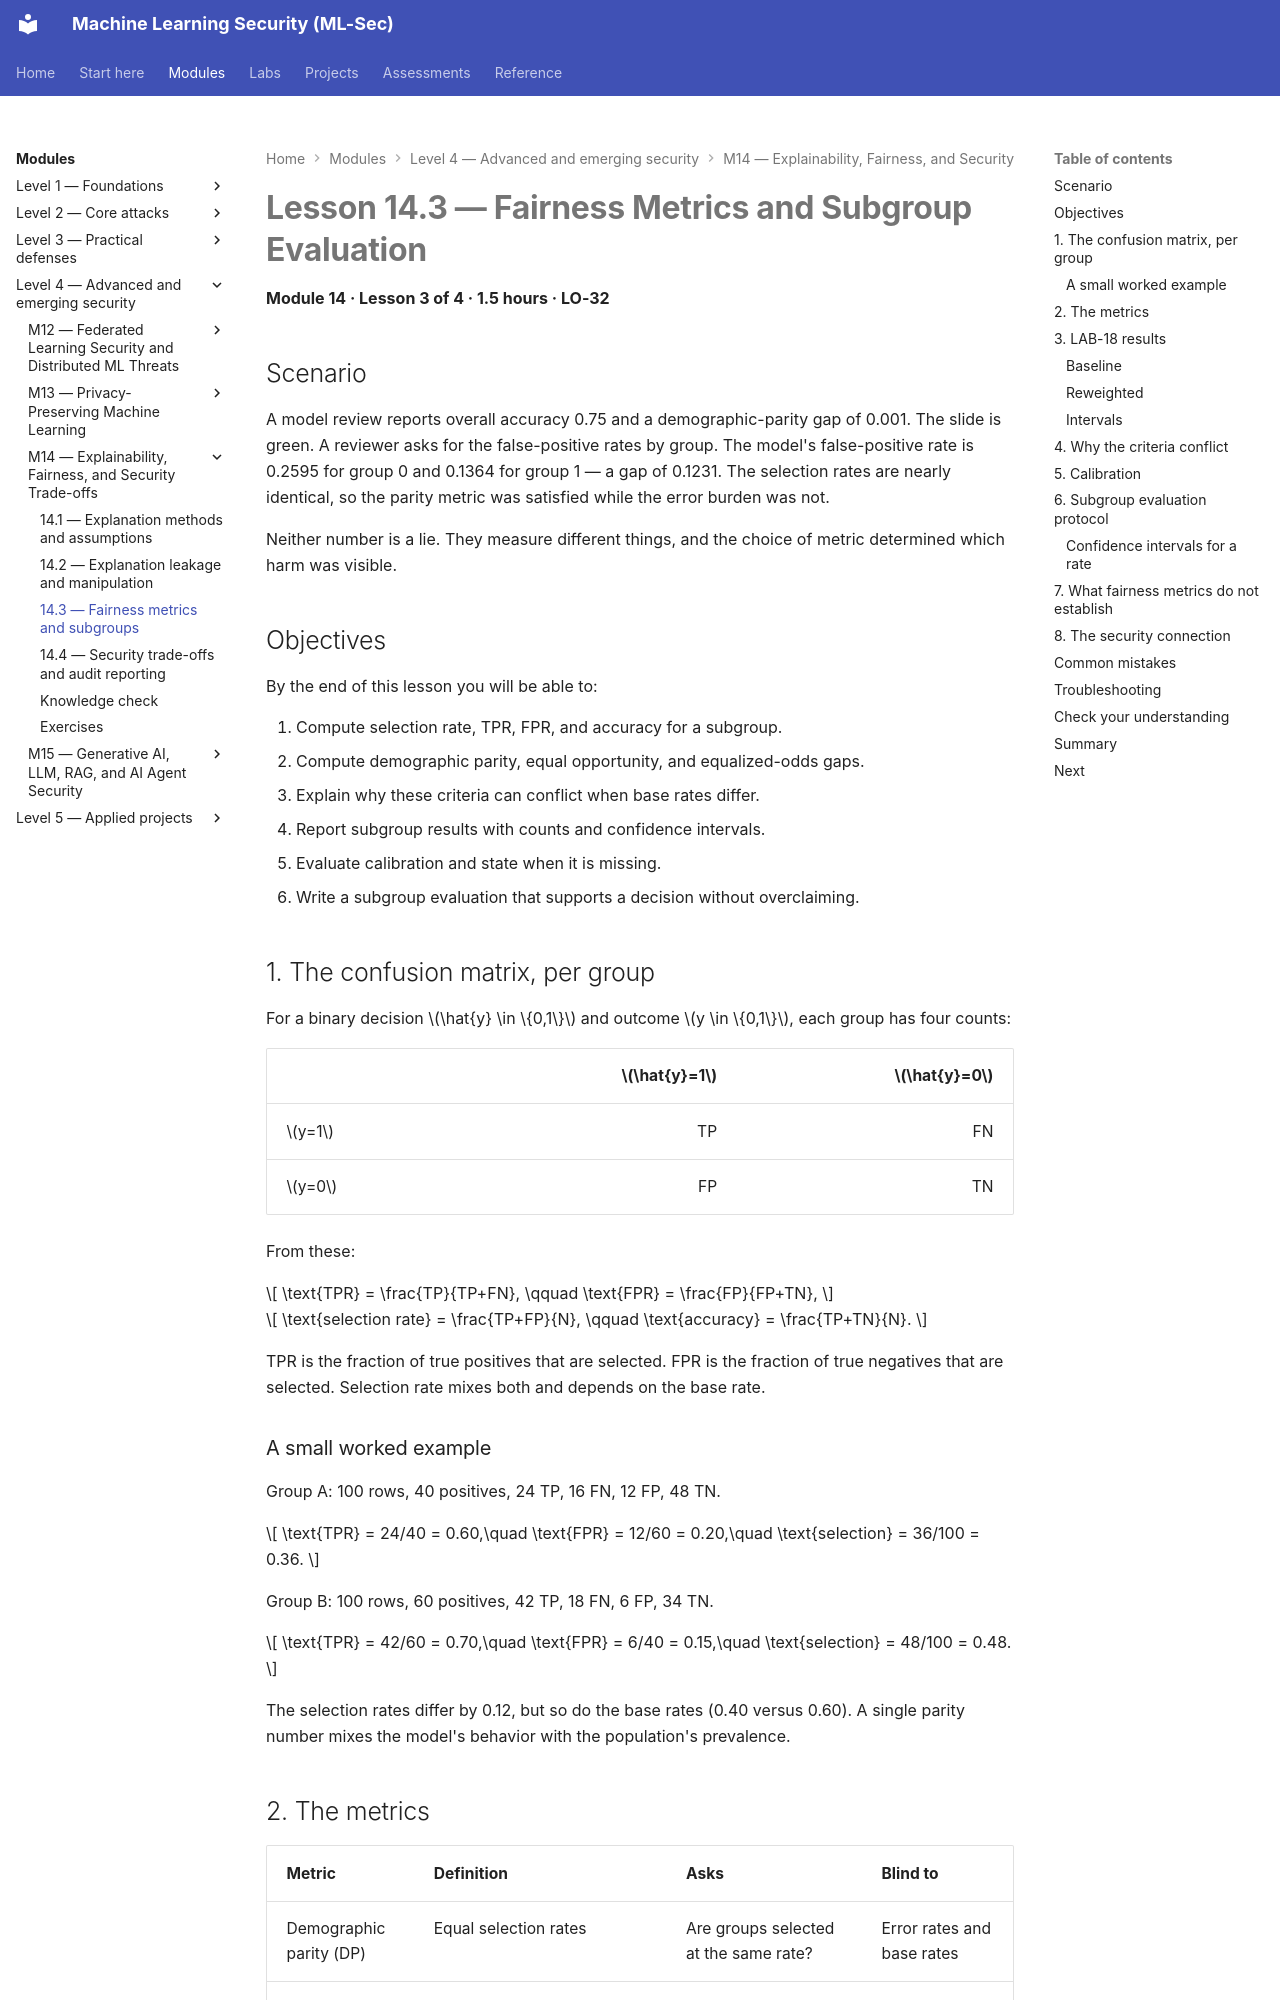

repository: nadeem-majeedch/MLSec · page: modules/m14-explainability-fairness/lesson-3-fairness-metrics-and-subgroups/index.html · generator: mkdocs

# Lesson 14.3 — Fairness Metrics and Subgroup Evaluation

<a id="m14-l3"></a>

**Module 14 · Lesson 3 of 4 · 1.5 hours · LO-32**

## Scenario

A model review reports overall accuracy 0.75 and a demographic-parity gap of 0.001. The slide is green. A reviewer asks for the false-positive rates by group. The model's false-positive rate is 0.2595 for group 0 and 0.1364 for group 1 — a gap of 0.1231. The selection rates are nearly identical, so the parity metric was satisfied while the error burden was not.

Neither number is a lie. They measure different things, and the choice of metric determined which harm was visible.

## Objectives

By the end of this lesson you will be able to:

1. Compute selection rate, TPR, FPR, and accuracy for a subgroup.
2. Compute demographic parity, equal opportunity, and equalized-odds gaps.
3. Explain why these criteria can conflict when base rates differ.
4. Report subgroup results with counts and confidence intervals.
5. Evaluate calibration and state when it is missing.
6. Write a subgroup evaluation that supports a decision without overclaiming.

## 1. The confusion matrix, per group

For a binary decision \(\hat{y} \in \{0,1\}\) and outcome \(y \in \{0,1\}\), each group has four counts:

| | \(\hat{y}=1\) | \(\hat{y}=0\) |
|---|---:|---:|
| \(y=1\) | TP | FN |
| \(y=0\) | FP | TN |

From these:

\[
\text{TPR} = \frac{TP}{TP+FN}, \qquad
\text{FPR} = \frac{FP}{FP+TN},
\]

\[
\text{selection rate} = \frac{TP+FP}{N}, \qquad
\text{accuracy} = \frac{TP+TN}{N}.
\]

TPR is the fraction of true positives that are selected. FPR is the fraction of true negatives that are selected. Selection rate mixes both and depends on the base rate.

### A small worked example

Group A: 100 rows, 40 positives, 24 TP, 16 FN, 12 FP, 48 TN.

\[
\text{TPR} = 24/40 = 0.60,\quad
\text{FPR} = 12/60 = 0.20,\quad
\text{selection} = 36/100 = 0.36.
\]

Group B: 100 rows, 60 positives, 42 TP, 18 FN, 6 FP, 34 TN.

\[
\text{TPR} = 42/60 = 0.70,\quad
\text{FPR} = 6/40 = 0.15,\quad
\text{selection} = 48/100 = 0.48.
\]

The selection rates differ by 0.12, but so do the base rates (0.40 versus 0.60). A single parity number mixes the model's behavior with the population's prevalence.
